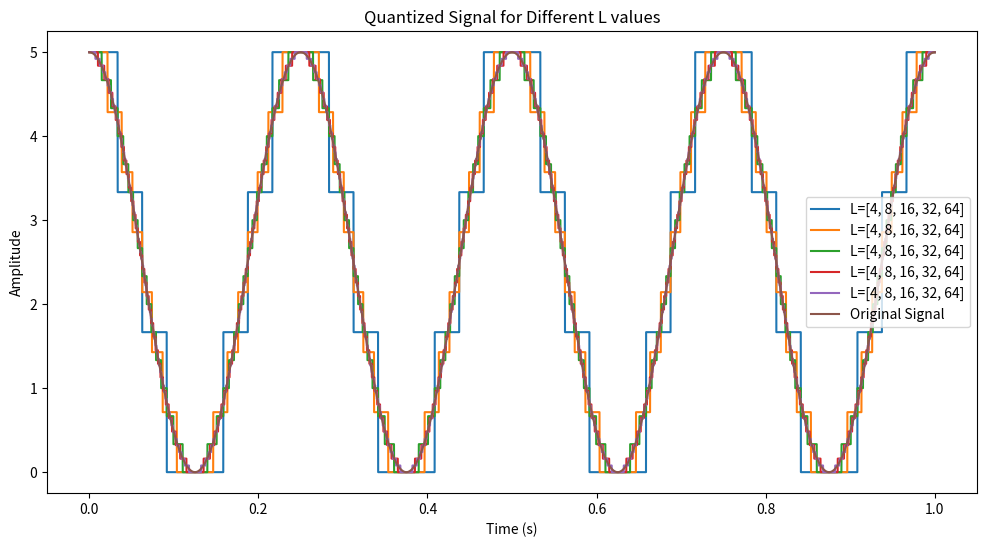
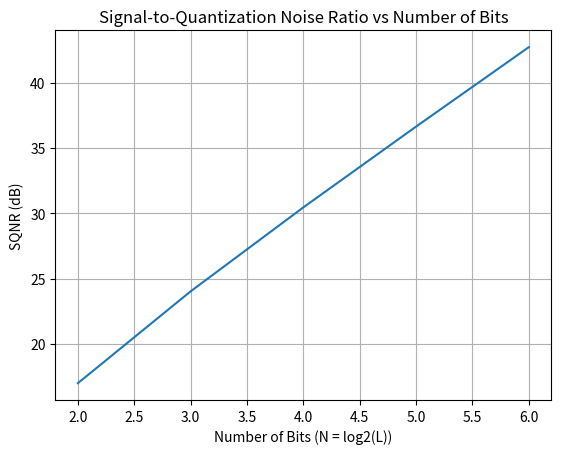

Reproduce these figures in Python, in order.

import numpy as np
import matplotlib.pyplot as plt

# Define parameters
r= 74 #roll number
modr = (r % 5) + 1  #mod(r,5) + 1
fs = 32000 #fm=4, nyquist=2*4=8, 4times nyquist=4*8=32
t = np.linspace(0, 1, fs)  # Time vector=time b/w 0,1

# Generate raised sine wave signal
s = modr * (1 + np.cos(8 * np.pi * t)) / 2

# Quantization levels
L= [4, 8, 16, 32, 64]
SQNR_values = []#to store square to quantization noise ratio val for each val

plt.figure(figsize=(12, 6))

for i in L:
    
    # Perform uniform quantization
    minval, maxval = np.min(s), np.max(s)
    stepsize = (maxval - minval) / (i - 1)
    quantizedsignal = np.round((s - minval) / stepsize) * stepsize + minval#Maps signal values into integer levels (0 to L-1)* step_size + min_val:Converts back to original amplitude scale.
    
    # Compute quantization noise and SQNR
    quantizationerror = s - quantizedsignal
    signal_power = np.mean(s ** 2)
    noise_power = np.mean(quantizationerror ** 2)
    SQNR = 10 * np.log10(signal_power / noise_power)#Converts power ratio to decibels (dB)
    SQNR_values.append(SQNR)

    # Plot quantized signals for visualization

    plt.plot(t, quantizedsignal, label=f"L={L}")

plt.plot(t, s, label="Original Signal")
plt.xlabel("Time (s)")
plt.ylabel("Amplitude")
plt.title("Quantized Signal for Different L values")
plt.legend()
plt.show()

# Plot SQNR vs N
N_values = np.log2(L)
plt.figure()

plt.plot(N_values, SQNR_values,)
plt.xlabel("Number of Bits (N = log2(L))")
plt.ylabel("SQNR (dB)")
plt.title("Signal-to-Quantization Noise Ratio vs Number of Bits")
plt.grid(True)
plt.show()
# PCM Modulation for L = 32
L_pcm = 32
stepsize_pcm = (max(s) - min(s)) / (L_pcm - 1)
quantized_signal_pcm = np.round((s - min(s)) / stepsize_pcm)

# Binary Encoding
def decimal_to_binary(decimal_values, bits_per_sample):
    """Converts decimal values to binary representation.

    Args:
        decimal_values: Array of decimal values to encode.
        bits_per_sample: Number of bits to use for each sample.

    Returns:
        A 1D numpy array containing the binary sequence.
    """
    binary_sequence = []
    for value in decimal_values:
        binary = bin(int(value))[2:].zfill(bits_per_sample)  # Convert to binary and pad with zeros
        binary_sequence.extend([int(bit) for bit in binary])
    return np.array(binary_sequence)

bits_per_sample_pcm = int(np.log2(L_pcm))  # Number of bits needed
pcm_output = decimal_to_binary(quantized_signal_pcm, bits_per_sample_pcm)

print("PCM Modulated Output (Binary Sequence):")
print(pcm_output)
print("Length of PCM output:",len(pcm_output))